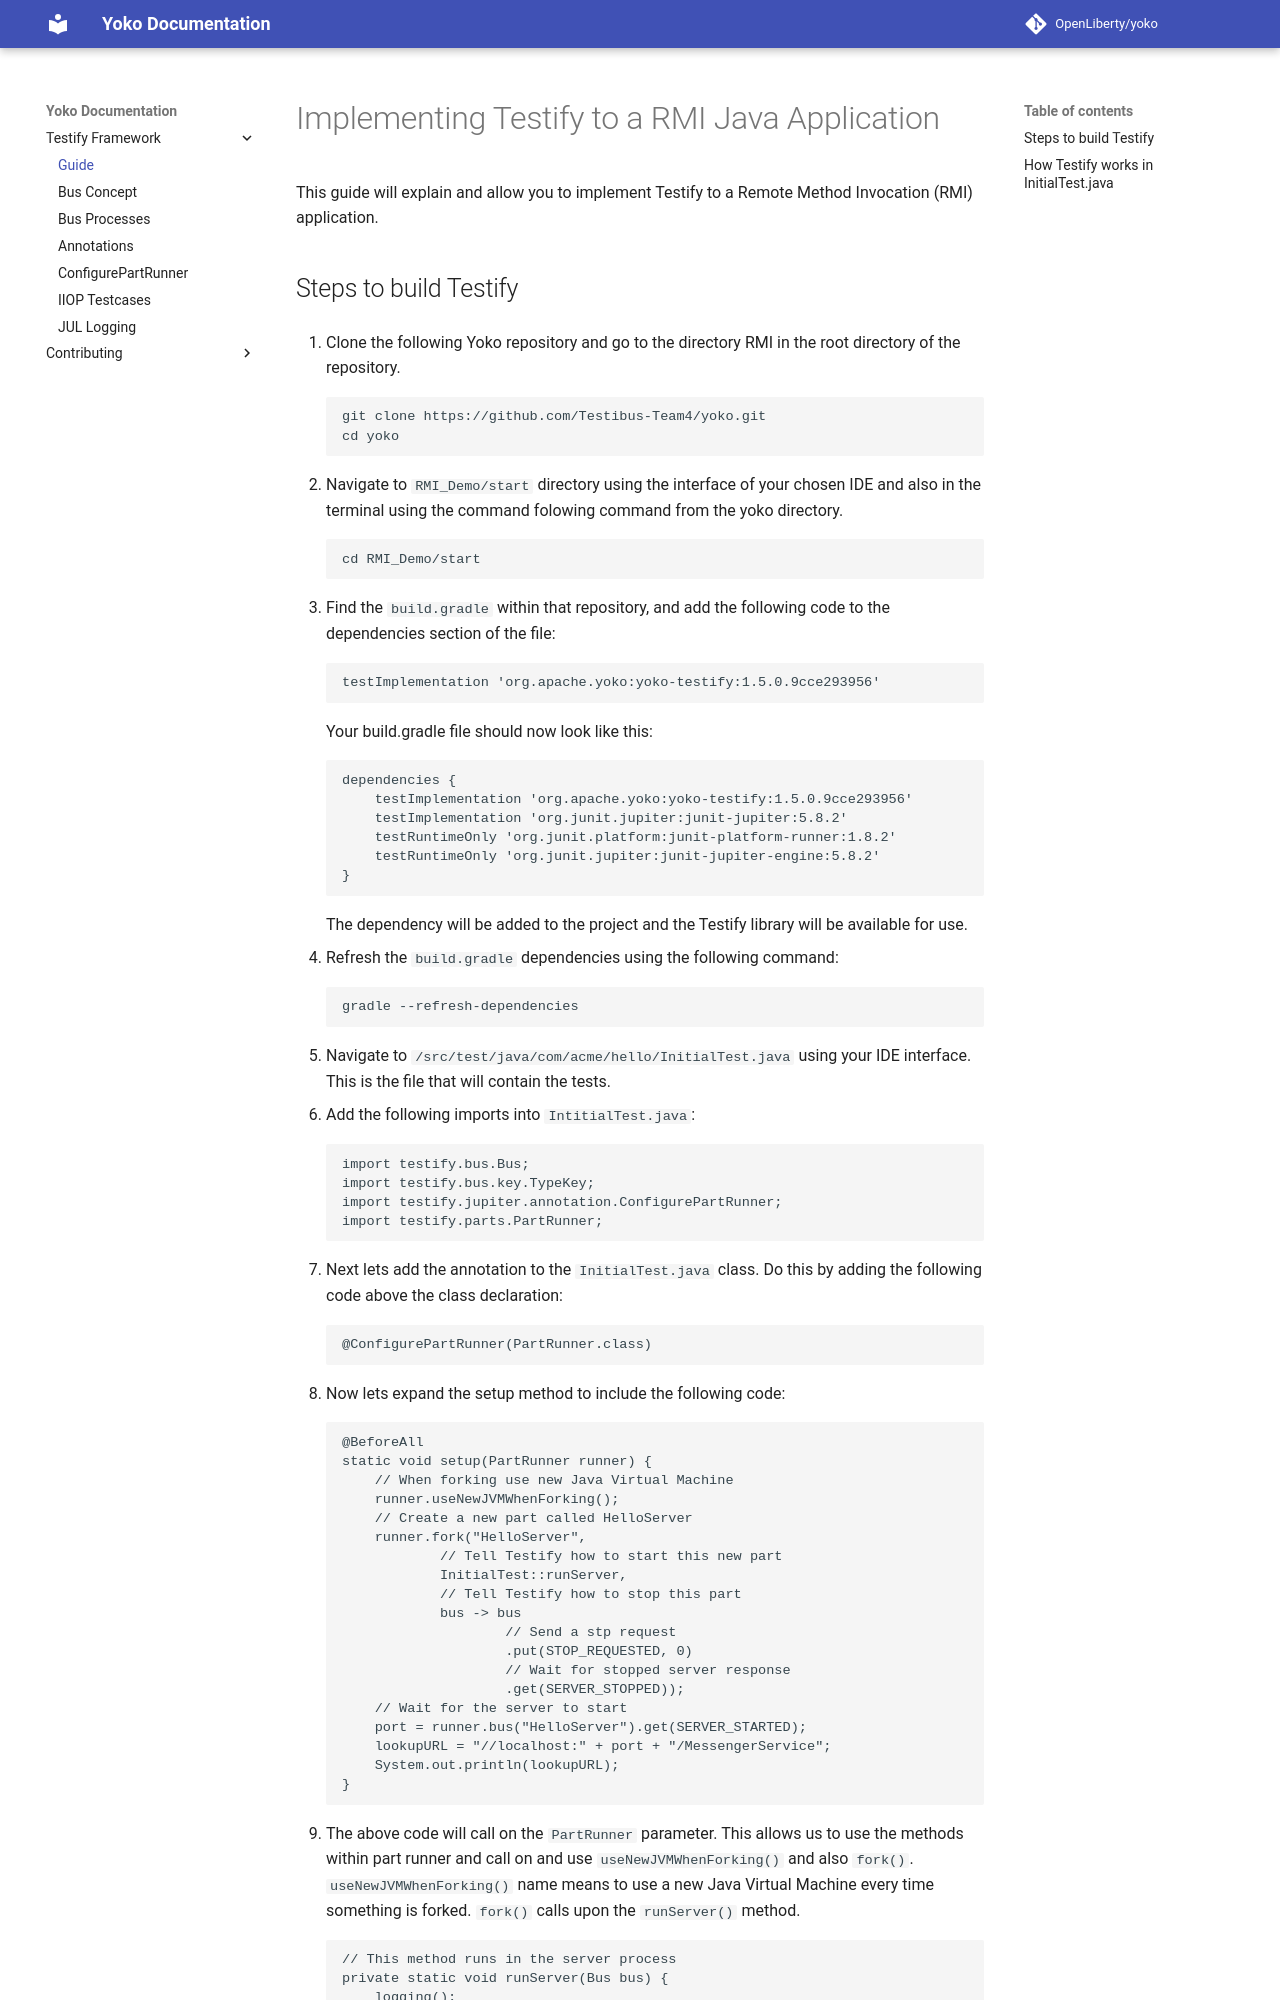

repository: OpenLiberty/yoko · page: testify/guide/index.html · generator: mkdocs

# Implementing Testify to a RMI Java Application

This guide will explain and allow you to implement Testify to a Remote Method Invocation (RMI) application.

## Steps to build Testify
1. Clone the following Yoko repository and go to the directory RMI in the root directory of the repository.

        git clone https://github.com/Testibus-Team4/yoko.git
        cd yoko

2. Navigate to `RMI_Demo/start` directory using the interface of your chosen IDE and also in the terminal using the command folowing command from the yoko directory.

        cd RMI_Demo/start

3. Find the `build.gradle` within that repository, and add the following code to the dependencies section of the file:

        testImplementation 'org.apache.yoko:yoko-testify:1.5.0.9cce293956'

    Your build.gradle file should now look like this:

        dependencies {
            testImplementation 'org.apache.yoko:yoko-testify:1.5.0.9cce293956'
            testImplementation 'org.junit.jupiter:junit-jupiter:5.8.2'
            testRuntimeOnly 'org.junit.platform:junit-platform-runner:1.8.2'
            testRuntimeOnly 'org.junit.jupiter:junit-jupiter-engine:5.8.2'
        }

    The dependency will be added to the project and the Testify library will be available for use.


4. Refresh the `build.gradle` dependencies using the following command:

        gradle --refresh-dependencies

5. Navigate to `/src/test/java/com/acme/hello/InitialTest.java` using your IDE interface. This is the file that will contain the tests.

6. Add the following imports into `IntitialTest.java`:

        import testify.bus.Bus;
        import testify.bus.key.TypeKey;
        import testify.jupiter.annotation.ConfigurePartRunner;
        import testify.parts.PartRunner;

7. Next lets add the annotation to the `InitialTest.java` class. Do this by adding the following code above the class declaration:

        @ConfigurePartRunner(PartRunner.class)

8. Now lets expand the setup method to include the following code:

        @BeforeAll
        static void setup(PartRunner runner) {
            // When forking use new Java Virtual Machine
            runner.useNewJVMWhenForking();
            // Create a new part called HelloServer
            runner.fork("HelloServer",
                    // Tell Testify how to start this new part
                    InitialTest::runServer,
                    // Tell Testify how to stop this part
                    bus -> bus
                            // Send a stp request
                            .put(STOP_REQUESTED, 0)
                            // Wait for stopped server response
                            .get(SERVER_STOPPED));
            // Wait for the server to start
            port = runner.bus("HelloServer").get(SERVER_STARTED);
            lookupURL = "//localhost:" + port + "/MessengerService";
            System.out.println(lookupURL);
        }

9. The above code will call on the `PartRunner` parameter. This allows us to use the methods within part runner and call on and use `useNewJVMWhenForking()` and also `fork()`. `useNewJVMWhenForking()` name means to use a new Java Virtual Machine every time something is forked. `fork()` calls upon the `runServer()` method.
